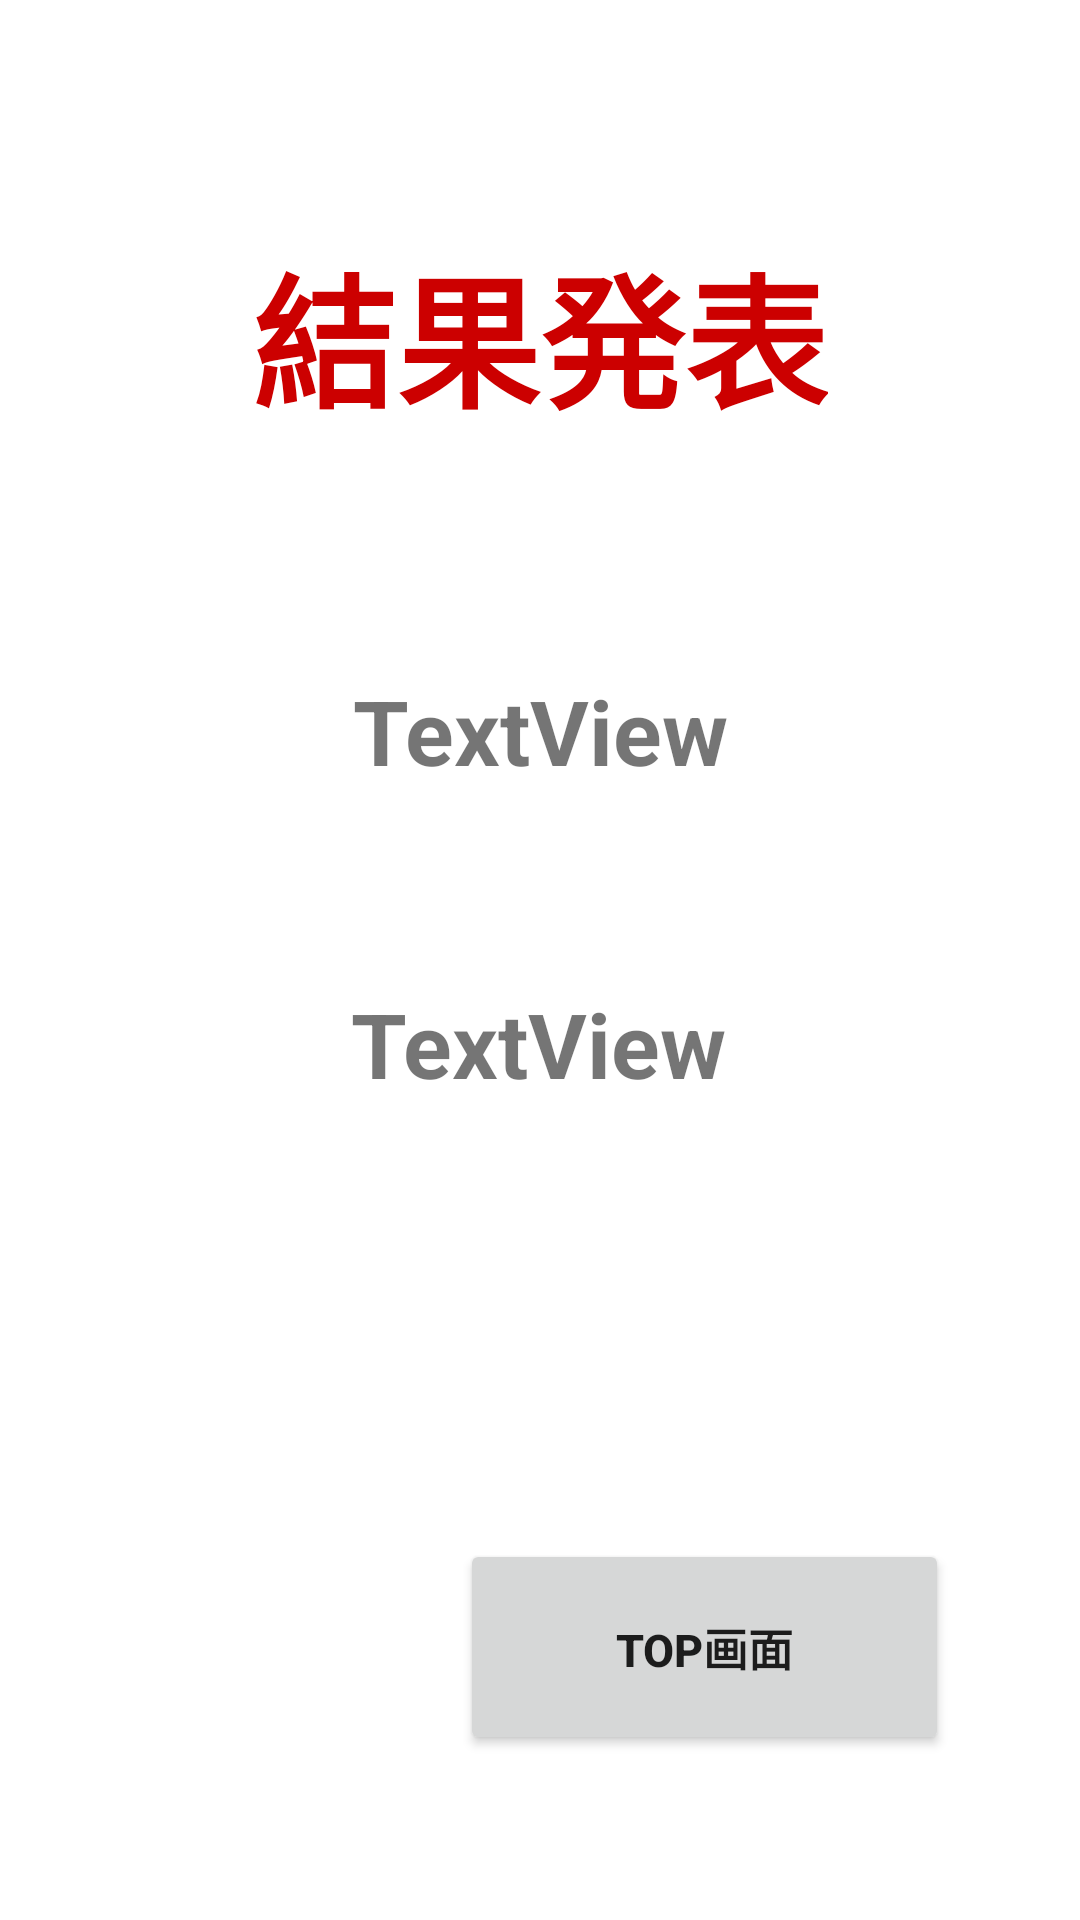

Layout XML and referenced resources for this Android screen:
<!-- AndroidManifest.xml: application theme Theme.QuizV2 -->
<!-- res/layout/activity_result.xml -->
<?xml version="1.0" encoding="utf-8"?>
<androidx.constraintlayout.widget.ConstraintLayout xmlns:android="http://schemas.android.com/apk/res/android"
    xmlns:app="http://schemas.android.com/apk/res-auto"
    xmlns:tools="http://schemas.android.com/tools"
    android:layout_width="match_parent"
    android:layout_height="match_parent"
    tools:context=".Result">

    <TextView
        android:id="@+id/textView2"
        android:layout_width="wrap_content"
        android:layout_height="wrap_content"
        android:text="結果発表"
        android:textColor="@android:color/holo_red_dark"
        android:textSize="48sp"
        android:textStyle="bold"
        app:layout_constraintBottom_toTopOf="@+id/scoreView"
        app:layout_constraintEnd_toEndOf="parent"
        app:layout_constraintStart_toStartOf="parent"
        app:layout_constraintTop_toTopOf="parent" />

    <TextView
        android:id="@+id/scoreView"
        android:layout_width="wrap_content"
        android:layout_height="wrap_content"
        android:layout_marginBottom="64dp"
        android:text="TextView"
        android:textSize="30sp"
        android:textStyle="bold"
        app:layout_constraintBottom_toTopOf="@+id/timeView"
        app:layout_constraintEnd_toEndOf="parent"
        app:layout_constraintHorizontal_bias="0.501"
        app:layout_constraintStart_toStartOf="parent" />

    <TextView
        android:id="@+id/timeView"
        android:layout_width="wrap_content"
        android:layout_height="wrap_content"
        android:layout_marginBottom="272dp"
        android:text="TextView"
        android:textSize="30sp"
        android:textStyle="bold"
        app:layout_constraintBottom_toBottomOf="parent"
        app:layout_constraintEnd_toEndOf="parent"
        app:layout_constraintHorizontal_bias="0.498"
        app:layout_constraintStart_toStartOf="parent" />

    <Button
        android:id="@+id/backButton"
        android:layout_width="163dp"
        android:layout_height="72dp"
        android:text="Top画面"
        android:textSize="15sp"
        android:textStyle="bold"
        app:layout_constraintBottom_toBottomOf="parent"
        app:layout_constraintEnd_toEndOf="parent"
        app:layout_constraintHorizontal_bias="0.779"
        app:layout_constraintStart_toStartOf="parent"
        app:layout_constraintTop_toTopOf="parent"
        app:layout_constraintVertical_bias="0.903" />

</androidx.constraintlayout.widget.ConstraintLayout>
<!-- resources referenced by this layout -->
<resources>
  <style name="Theme.QuizV2" parent="Theme.MaterialComponents.DayNight.DarkActionBar">
          
          <item name="colorPrimary">@color/purple_500</item>
          <item name="colorPrimaryVariant">@color/purple_700</item>
          <item name="colorOnPrimary">@color/white</item>
          
          <item name="colorSecondary">@color/teal_200</item>
          <item name="colorSecondaryVariant">@color/teal_700</item>
          <item name="colorOnSecondary">@color/black</item>
          
          <item name="android:statusBarColor" tools:targetApi="l">?attr/colorPrimaryVariant</item>
          
      </style>
  <!-- not gathered from this repository: default colours our renderer supplied (Android Studio template values) -->
  <color name="purple_500">#FF6200EE</color>
  <color name="purple_700">#FF3700B3</color>
  <color name="teal_200">#FF03DAC5</color>
  <color name="teal_700">#FF018786</color>
  <color name="black">#FF000000</color>
  <color name="white">#FFFFFFFF</color>
</resources>
